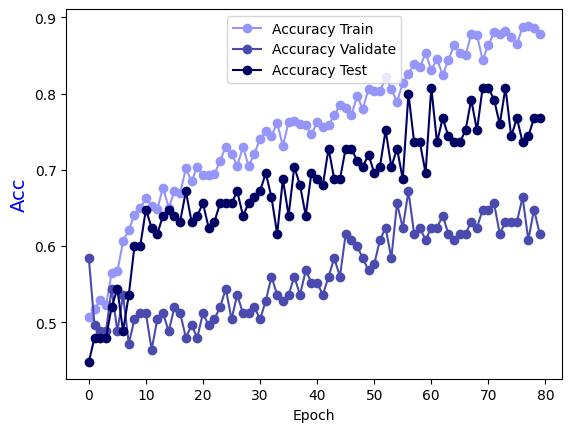

The data file committed next to this chart (first rows):
Epoch, Accuracy Train, Accuracy Validate, Accuracy Test
0.0, 0.5071, 0.584, 0.448
1.0, 0.5172, 0.496, 0.48
2.0, 0.5293, 0.488, 0.48
3.0, 0.5222, 0.488, 0.48
4.0, 0.5646, 0.544, 0.52
5.0, 0.5667, 0.488, 0.544
6.0, 0.6061, 0.536, 0.488
7.0, 0.6212, 0.472, 0.536
8.0, 0.6414, 0.504, 0.6
9.0, 0.6495, 0.512, 0.6
10.0, 0.6626, 0.512, 0.648
11.0, 0.6525, 0.464, 0.624
12.0, 0.6485, 0.504, 0.616
13.0, 0.6768, 0.512, 0.64
14.0, 0.6505, 0.488, 0.648
15.0, 0.6717, 0.52, 0.64
16.0, 0.6697, 0.512, 0.632
17.0, 0.702, 0.48, 0.672
18.0, 0.6848, 0.496, 0.632
19.0, 0.704, 0.48, 0.64
20.0, 0.6929, 0.512, 0.656
21.0, 0.6929, 0.496, 0.624
22.0, 0.6939, 0.504, 0.632
23.0, 0.7121, 0.52, 0.656
24.0, 0.7303, 0.544, 0.656
25.0, 0.7212, 0.504, 0.656
26.0, 0.7051, 0.536, 0.672
27.0, 0.7303, 0.512, 0.64
28.0, 0.7051, 0.512, 0.656
29.0, 0.7212, 0.52, 0.664
30.0, 0.7404, 0.504, 0.672
31.0, 0.7505, 0.528, 0.696
32.0, 0.7444, 0.56, 0.664
33.0, 0.7616, 0.536, 0.616
34.0, 0.7313, 0.528, 0.688
35.0, 0.7626, 0.536, 0.64
36.0, 0.7636, 0.56, 0.704
37.0, 0.7606, 0.536, 0.68
38.0, 0.7586, 0.568, 0.64
39.0, 0.7465, 0.552, 0.696
40.0, 0.7626, 0.552, 0.688
41.0, 0.7566, 0.536, 0.68
42.0, 0.7586, 0.56, 0.728
43.0, 0.7717, 0.584, 0.688
44.0, 0.7848, 0.56, 0.688
45.0, 0.7808, 0.616, 0.728
46.0, 0.7717, 0.608, 0.728
47.0, 0.797, 0.6, 0.712
48.0, 0.7798, 0.584, 0.704
49.0, 0.8061, 0.568, 0.72
50.0, 0.803, 0.576, 0.696
51.0, 0.803, 0.608, 0.704
52.0, 0.8212, 0.624, 0.752
53.0, 0.8061, 0.584, 0.704
54.0, 0.7889, 0.656, 0.728
55.0, 0.8141, 0.624, 0.688
56.0, 0.8263, 0.672, 0.8
57.0, 0.8384, 0.616, 0.736
58.0, 0.8343, 0.624, 0.736
59.0, 0.8535, 0.608, 0.696
... 20 more rows
